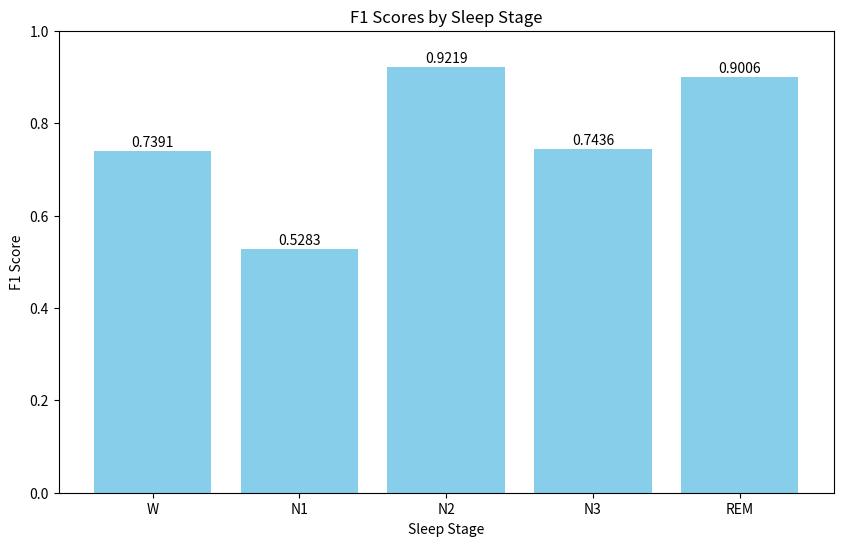

This figure's Python source: (Note: this script raises an exception after producing the figure.)
import matplotlib.pyplot as plt
import seaborn as sns
import numpy as np


def plot_evaluation_results():
    # 准备数据
    classes = ['W', 'N1', 'N2', 'N3', 'REM']
    f1_scores = [0.7391, 0.5283, 0.9219, 0.7436, 0.9006]

    # 1. F1分数条形图
    plt.figure(figsize=(10, 6))
    plt.bar(classes, f1_scores, color='skyblue')
    plt.title('F1 Scores by Sleep Stage')
    plt.xlabel('Sleep Stage')
    plt.ylabel('F1 Score')
    plt.ylim(0, 1)
    for i, v in enumerate(f1_scores):
        plt.text(i, v + 0.01, f'{v:.4f}', ha='center')
    plt.savefig('evaluation_results/f1_scores.png')
    plt.close()

    # 2. 混淆矩阵热力图
    confusion_matrix = np.array([
        [17, 6, 2, 0, 1],
        [2, 14, 6, 0, 8],
        [0, 2, 313, 0, 3],
        [1, 0, 19, 29, 0],
        [0, 1, 21, 0, 154]
    ])

    plt.figure(figsize=(10, 8))
    sns.heatmap(confusion_matrix, annot=True, fmt='d', cmap='Blues',
                xticklabels=classes, yticklabels=classes)
    plt.title('Confusion Matrix')
    plt.xlabel('Predicted Label')
    plt.ylabel('True Label')
    plt.savefig('evaluation_results/confusion_matrix.png')
    plt.close()

    # 3. 性能指标雷达图
    metrics = {
        'W': {'precision': 0.85, 'recall': 0.65, 'f1': 0.7391},
        'N1': {'precision': 0.61, 'recall': 0.47, 'f1': 0.5283},
        'N2': {'precision': 0.87, 'recall': 0.98, 'f1': 0.9219},
        'N3': {'precision': 1.00, 'recall': 0.59, 'f1': 0.7436},
        'REM': {'precision': 0.93, 'recall': 0.88, 'f1': 0.9006}
    }

    # 创建雷达图
    fig = plt.figure(figsize=(10, 10))
    ax = fig.add_subplot(111, projection='polar')

    angles = np.linspace(0, 2 * np.pi, len(classes), endpoint=False)
    angles = np.concatenate((angles, [angles[0]]))  # 闭合图形

    for metric in ['precision', 'recall', 'f1']:
        values = [metrics[c][metric] for c in classes]
        values = np.concatenate((values, [values[0]]))
        ax.plot(angles, values, '-o', label=metric.capitalize())

    ax.set_xticks(angles[:-1])
    ax.set_xticklabels(classes)
    ax.set_ylim(0, 1)
    plt.legend(loc='upper right', bbox_to_anchor=(0.1, 0.1))
    plt.title('Performance Metrics by Sleep Stage')
    plt.savefig('evaluation_results/radar_plot.png')
    plt.close()


# 执行绘图
plot_evaluation_results()